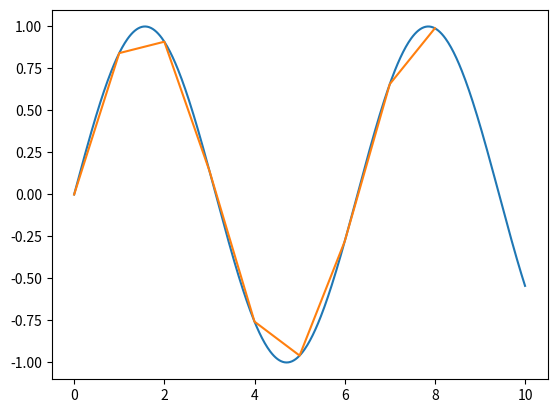

Write the Python code that produced this figure.
#!/usr/bin/python

"""
6th of October 2020
"""

import matplotlib.pyplot as plt
import numpy as np

class LinearSplineInterpolation:
    def __init__(self, data_points):
        """
        data_points should be a list of lists containing exactly two elements
        """
        self.data_points = data_points

        # settings
        self.local_fineness = 1 # <----- somehow this only works with 1?

    def construct_polynomial(self, start, end):
        """
        start and end should be a list containing exactly two elements
        """
        s = lambda x : (start[1] * (end[0] - x) - end[1] * (x - start[0])) / (end[0] - start[0])
        local_grid = np.linspace(start[0], end[0], self.local_fineness)
        return local_grid, [s(x) for x in local_grid]
    
    def construct_spline(self):
        global_grid = []
        spline = []
        for i in range(len(self.data_points) - 1):
            local_grid, s = self.construct_polynomial(self.data_points[i], self.data_points[i + 1])
            global_grid.extend(local_grid)
            spline.extend(s)
        return global_grid, spline

def main():
    x_axis = np.linspace(0, 10, 500)
    sin    = [np.sin(x) for x in x_axis]
    data_points = [[x, np.sin(x)] for x in np.linspace(0, 9, 10)]
    obj = LinearSplineInterpolation(data_points)


    plt.plot(x_axis, sin)
    print(obj.construct_spline())
    print(len(obj.construct_spline()[0]))
    print(len(obj.construct_spline()[1]))
    # plt.plot([[0, np.sin(0)], [1, np.sin(1)], [2, np.sin(2)], [3, np.sin(3)]])
    plt.plot(*obj.construct_spline())
    plt.show()


if __name__ == "__main__":
    main()